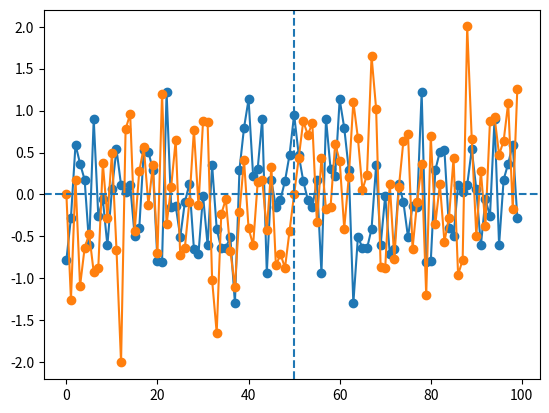
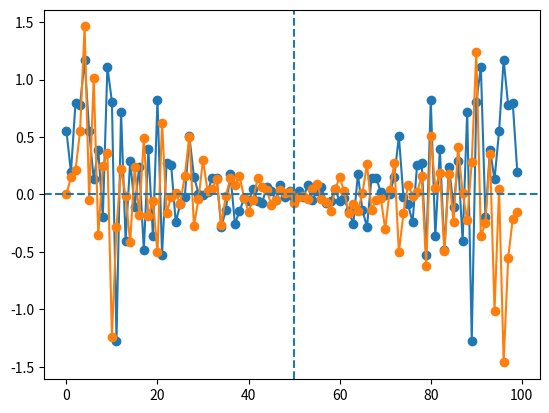
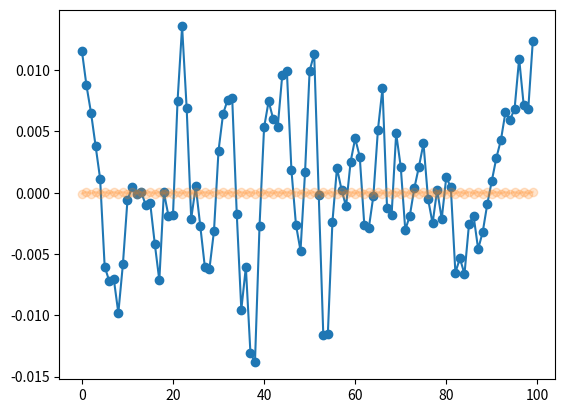

Reproduce these figures in Python, in order.
import matplotlib.pyplot as plt
import numpy as np
import numpy.random as rng
import scipy.linalg

# Seed RNG
#rng.seed(0)

# Create coordinate grid
n = 100
ii = np.arange(0, n)

# Fourier transform of real
y = rng.randn(n)
Y = np.fft.fft(y)/np.sqrt(n)

# After element n//2, repeats in reverse and conjugated, up to full length n
plt.figure(1)
plt.plot(np.real(Y), "o-") # sd = 1/sqrt(2)
                           # except for first element which has sd=1
plt.plot(np.imag(Y), "o-") # sd = 1/sqrt(2)
                           # except for first element which has sd=0
plt.axhline(0.0, linestyle="--")
plt.axvline(n//2, linestyle="--")

# Generate from FFT
Y = np.zeros(n, dtype="complex128")
for i in range(n):
    if i==0:
        Y[0] = rng.randn()
#        print(i)
    elif i <= n//2:
        Y[i] = (rng.randn() + 1j*rng.randn())/np.sqrt(2.0)
#        print(i)
    else:
        Y[i] = np.conj(Y[n-i])
#        print(i, n-i)

    # Multiply in an envelope
    if i <= n//2:
        Y[i] *= np.exp(-0.5*i**2/20.0**2)

# Inverse FFT to real data
y = np.fft.ifft(Y)/np.sqrt(n)

plt.figure(2)
plt.plot(np.real(Y), "o-")
plt.plot(np.imag(Y), "o-")
plt.axhline(0.0, linestyle="--")
plt.axvline(n//2, linestyle="--")

plt.figure(3)
plt.plot(np.real(y), "o-")
plt.plot(np.imag(y), "o-", alpha=0.2)
plt.show()

